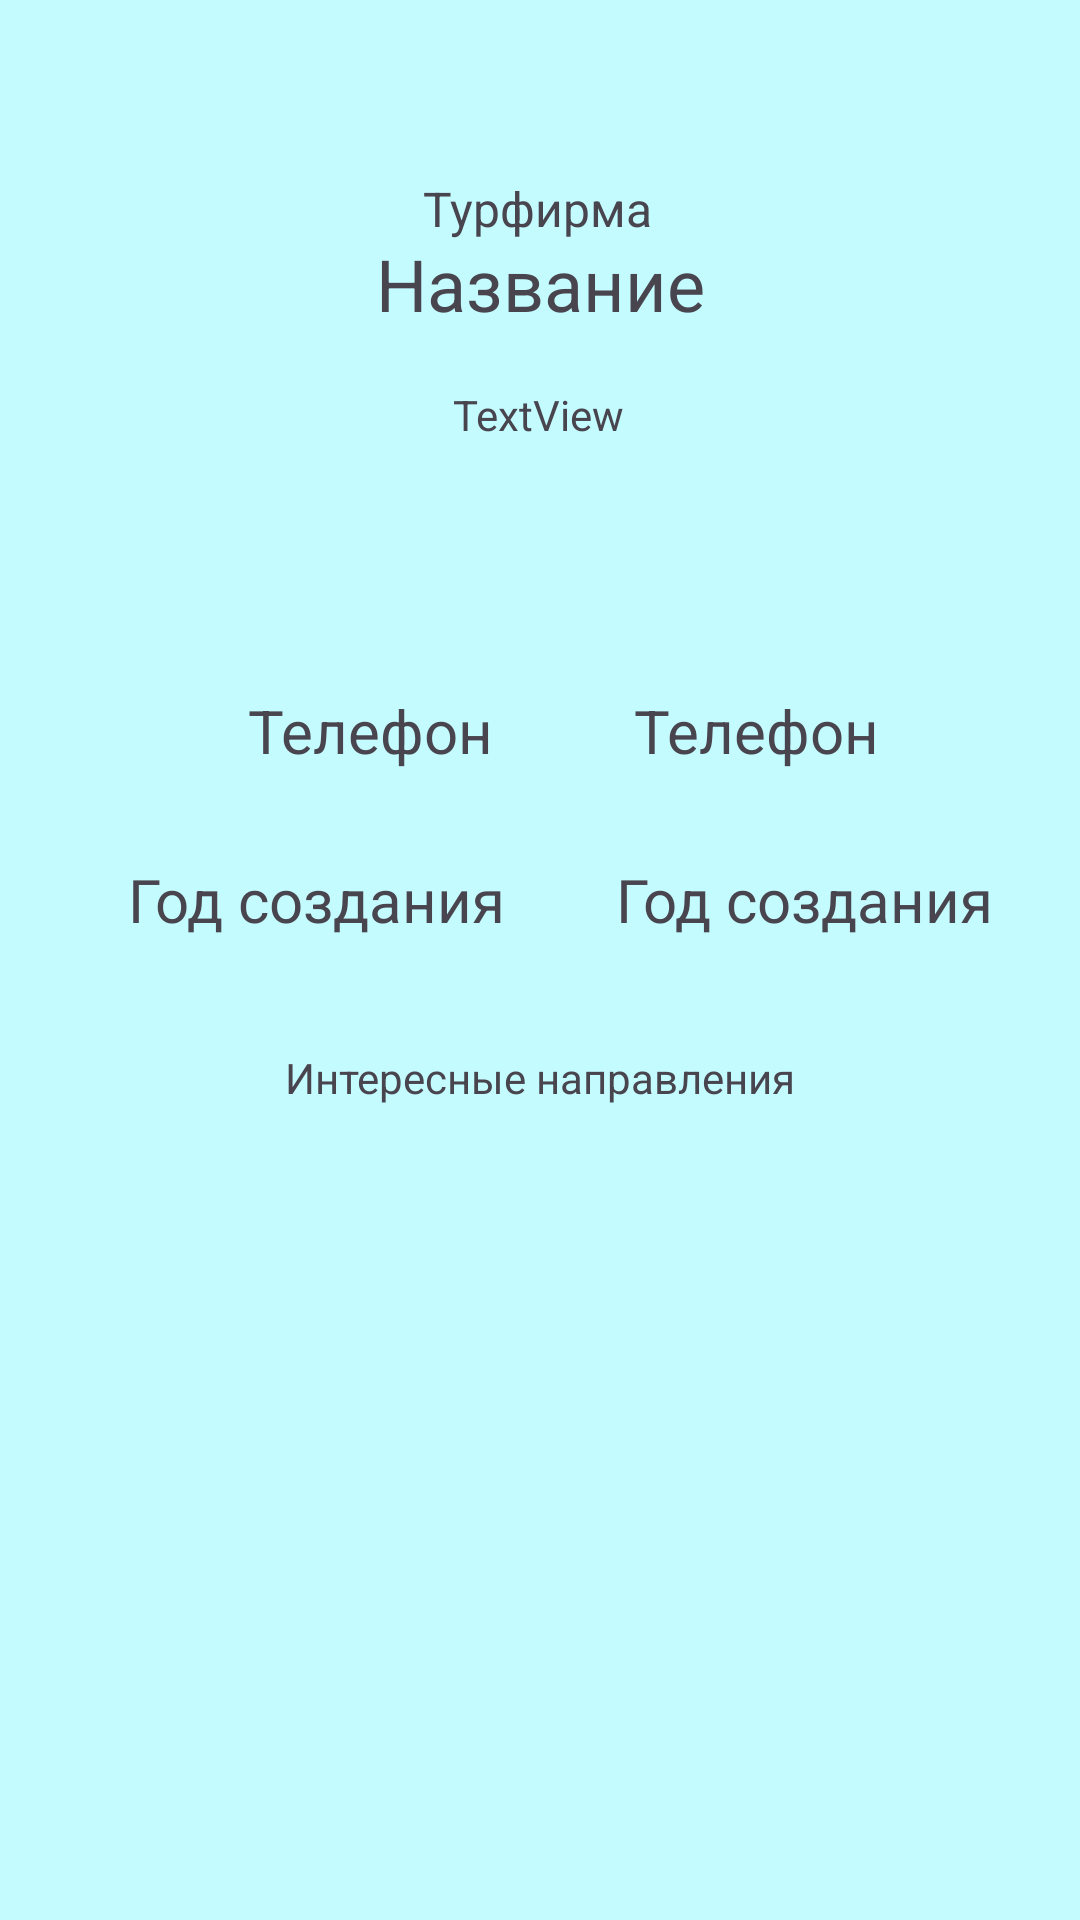

Write the Android layout XML for this screen, with the resource values it uses.
<!-- AndroidManifest.xml: application theme Theme.TourOperators -->
<!-- res/layout/activity_operator.xml -->
<?xml version="1.0" encoding="utf-8"?>
<androidx.constraintlayout.widget.ConstraintLayout
        xmlns:android="http://schemas.android.com/apk/res/android"
        xmlns:tools="http://schemas.android.com/tools"
        xmlns:app="http://schemas.android.com/apk/res-auto"
        android:layout_width="match_parent"
        android:layout_height="match_parent"
        android:background="#C4FBFF"
        tools:context=".OperatorActivity">

    <TextView
            android:text="Телефон"
            android:layout_width="wrap_content"
            android:layout_height="wrap_content"
            android:id="@+id/phone"
            app:layout_constraintEnd_toEndOf="parent" app:layout_constraintStart_toStartOf="parent"
            app:layout_constraintTop_toTopOf="parent" app:layout_constraintBottom_toBottomOf="parent"
            app:layout_constraintHorizontal_bias="0.297" app:layout_constraintVertical_bias="0.375"
            android:textSize="20sp"/>
    <TextView
            android:text="Телефон"
            android:layout_width="wrap_content"
            android:layout_height="wrap_content"
            android:id="@+id/phone_value"
            android:textSize="20sp"
            app:layout_constraintEnd_toEndOf="parent" app:layout_constraintStart_toEndOf="@+id/year"
            app:layout_constraintTop_toTopOf="parent" app:layout_constraintBottom_toBottomOf="parent"
            app:layout_constraintHorizontal_bias="0.389" app:layout_constraintVertical_bias="0.375"/>

    <TextView
            android:text="Турфирма"
            android:layout_width="wrap_content"
            android:layout_height="wrap_content" android:id="@+id/textView6"
            app:layout_constraintEnd_toEndOf="parent" app:layout_constraintStart_toStartOf="parent"
            app:layout_constraintTop_toTopOf="parent" app:layout_constraintBottom_toBottomOf="parent"
            app:layout_constraintVertical_bias="0.095" android:textSize="16sp"
            app:layout_constraintHorizontal_bias="0.498"/>
    <TextView
            android:text="Название"
            android:layout_width="wrap_content"
            android:layout_height="wrap_content" android:id="@+id/name"
            app:layout_constraintEnd_toEndOf="parent" app:layout_constraintStart_toStartOf="parent"
            app:layout_constraintTop_toTopOf="parent" app:layout_constraintBottom_toBottomOf="parent"
            app:layout_constraintHorizontal_bias="0.501" app:layout_constraintVertical_bias="0.129"
            android:textSize="24sp"/>
    <TextView
            android:text="Год создания"
            android:layout_width="wrap_content"
            android:layout_height="wrap_content"
            android:id="@+id/year_value"
            android:textSize="20sp"
            app:layout_constraintEnd_toEndOf="parent" app:layout_constraintStart_toEndOf="@+id/year"
            app:layout_constraintTop_toTopOf="parent" app:layout_constraintBottom_toBottomOf="parent"
            app:layout_constraintHorizontal_bias="0.563" app:layout_constraintVertical_bias="0.467"/>
    <TextView
            android:text="Год создания"
            android:layout_width="wrap_content"
            android:layout_height="wrap_content"
            android:id="@+id/year"
            app:layout_constraintEnd_toEndOf="parent" app:layout_constraintStart_toStartOf="parent"
            app:layout_constraintTop_toTopOf="parent" app:layout_constraintBottom_toBottomOf="parent"
            app:layout_constraintHorizontal_bias="0.183" app:layout_constraintVertical_bias="0.467"
            android:textSize="20sp"/>
    <TextView
            android:text="Интересные направления"
            android:layout_width="wrap_content"
            android:layout_height="wrap_content"
            android:id="@+id/textViewPL"
            app:layout_constraintEnd_toEndOf="parent" app:layout_constraintStart_toStartOf="parent"
            app:layout_constraintTop_toTopOf="parent" app:layout_constraintBottom_toBottomOf="parent"
            app:layout_constraintVertical_bias="0.563"/>
    <ListView
            android:layout_width="371dp"
            android:layout_height="251dp"
            app:layout_constraintEnd_toEndOf="parent" app:layout_constraintStart_toStartOf="parent"
            app:layout_constraintTop_toBottomOf="@+id/textViewPL" app:layout_constraintBottom_toBottomOf="parent"
            app:layout_constraintHorizontal_bias="0.567" app:layout_constraintVertical_bias="0.16"
            android:id="@+id/loc"/>
    <TextView
            android:text="TextView"
            android:layout_width="wrap_content"
            android:layout_height="wrap_content" android:id="@+id/rating"
            app:layout_constraintEnd_toEndOf="parent" app:layout_constraintStart_toStartOf="parent"
            app:layout_constraintBottom_toBottomOf="parent" app:layout_constraintTop_toBottomOf="@+id/name"
            app:layout_constraintHorizontal_bias="0.498" app:layout_constraintVertical_bias="0.035"/>

</androidx.constraintlayout.widget.ConstraintLayout>
<!-- resources referenced by this layout -->
<resources>
  <style name="Theme.TourOperators" parent="Base.Theme.TourOperators" />
  <style name="Base.Theme.TourOperators" parent="Theme.Material3.DayNight.NoActionBar">
          
          
      </style>
</resources>
